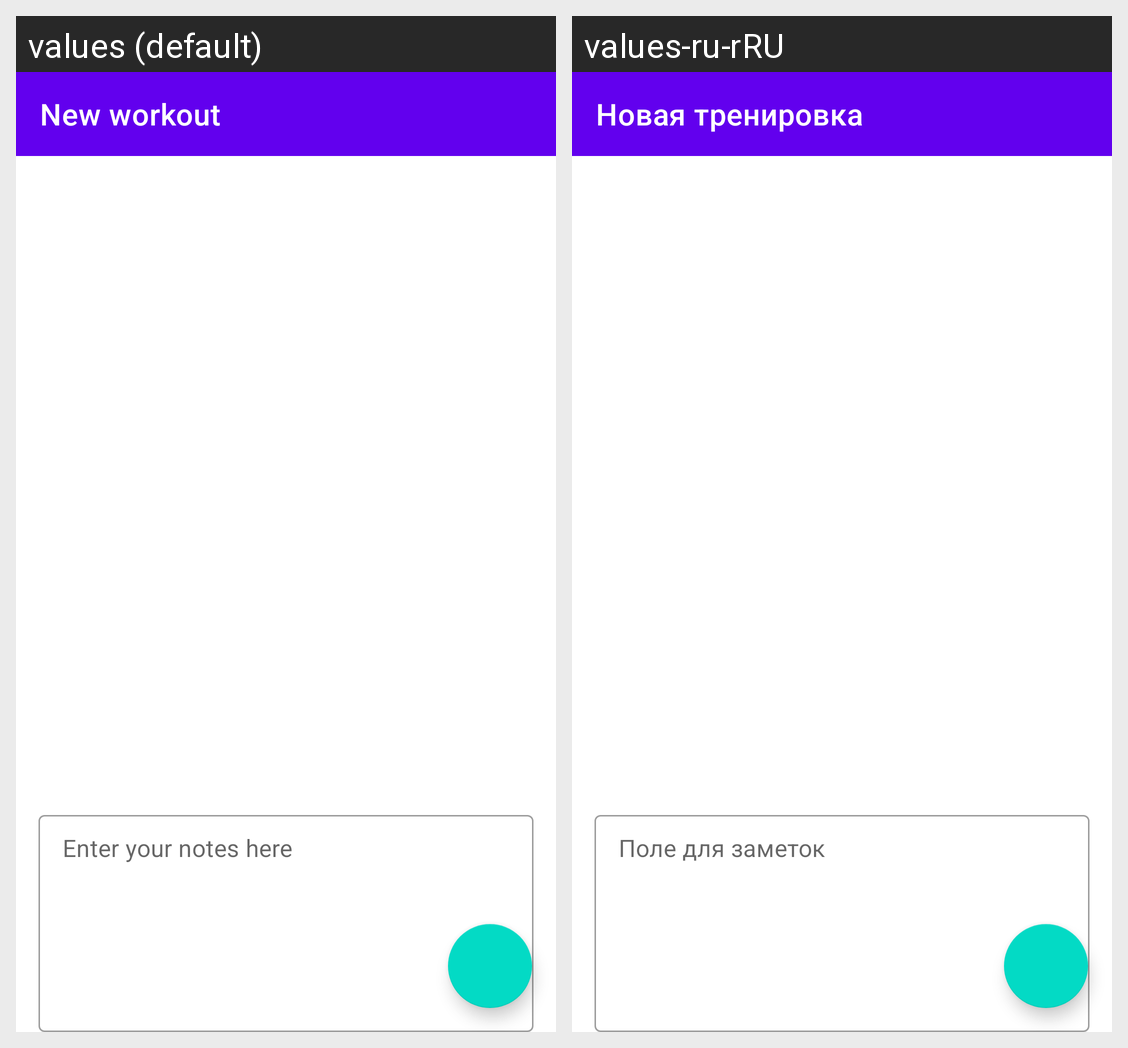

Strings drawn on this Android screen and how each of the app's shown locales translates them:
Android screen res/layout/fragment_create_workout.xml rendered under 2 locales, left to right: values (default), values-ru-rRU. Device: Nexus 5 (rendered at 1080×1920; each locale shown at half size, 540×960, under a caption strip naming it); theme Theme.SportJournal.
Strings drawn on this screen, with the default value and each locale's value (text and hints the layout hard-codes, and strings that could not be matched under every locale, appear in the picture but are not listed):

newWorkout
  values: New workout
  values-ru-rRU: Новая тренировка

enter_workout_desc
  values: Enter your notes here
  values-ru-rRU: Поле для заметок
